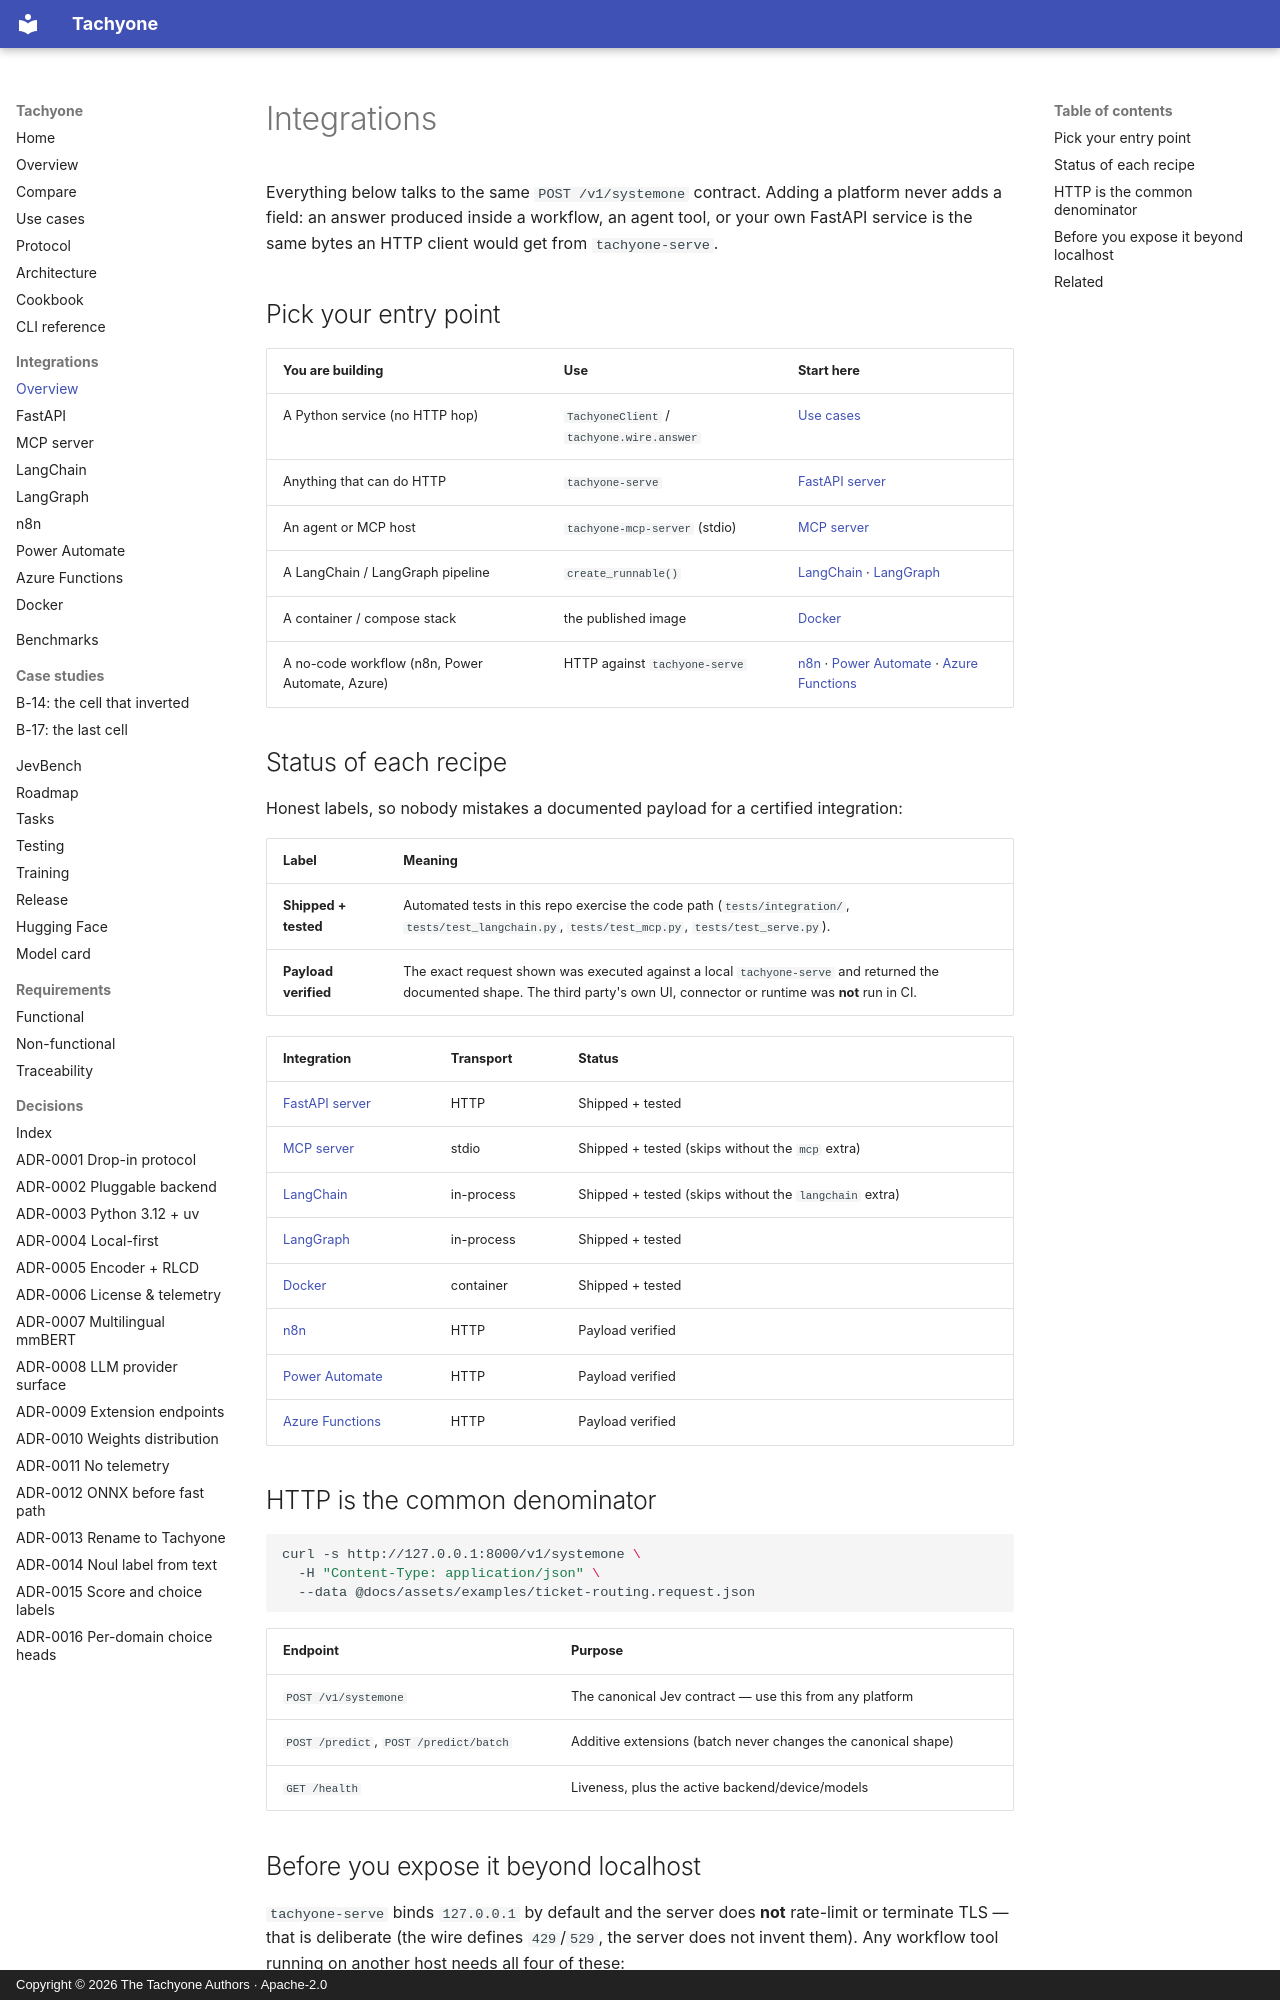

repository: munod/tachyone · page: integrations/index.html · generator: mkdocs · copyright: Copyright © 2026 The Tachyone Authors · Apache-2.0

# Integrations

Everything below talks to the same `POST /v1/systemone` contract. Adding a platform never adds a
field: an answer produced inside a workflow, an agent tool, or your own FastAPI service is the
same bytes an HTTP client would get from `tachyone-serve`.

## Pick your entry point

| You are building | Use | Start here |
| --- | --- | --- |
| A Python service (no HTTP hop) | `TachyoneClient` / `tachyone.wire.answer` | [Use cases](use-cases.md) |
| Anything that can do HTTP | `tachyone-serve` | [FastAPI server](integrations/fastapi.md) |
| An agent or MCP host | `tachyone-mcp-server` (stdio) | [MCP server](mcp.md) |
| A LangChain / LangGraph pipeline | `create_runnable()` | [LangChain](langchain.md) · [LangGraph](integrations/langgraph.md) |
| A container / compose stack | the published image | [Docker](docker.md) |
| A no-code workflow (n8n, Power Automate, Azure) | HTTP against `tachyone-serve` | [n8n](integrations/n8n.md) · [Power Automate](integrations/power-automate.md) · [Azure Functions](integrations/azure-functions.md) |

## Status of each recipe

Honest labels, so nobody mistakes a documented payload for a certified integration:

| Label | Meaning |
| --- | --- |
| **Shipped + tested** | Automated tests in this repo exercise the code path (`tests/integration/`, `tests/test_langchain.py`, `tests/test_mcp.py`, `tests/test_serve.py`). |
| **Payload verified** | The exact request shown was executed against a local `tachyone-serve` and returned the documented shape. The third party's own UI, connector or runtime was **not** run in CI. |

| Integration | Transport | Status |
| --- | --- | --- |
| [FastAPI server](integrations/fastapi.md) | HTTP | Shipped + tested |
| [MCP server](mcp.md) | stdio | Shipped + tested (skips without the `mcp` extra) |
| [LangChain](langchain.md) | in-process | Shipped + tested (skips without the `langchain` extra) |
| [LangGraph](integrations/langgraph.md) | in-process | Shipped + tested |
| [Docker](docker.md) | container | Shipped + tested |
| [n8n](integrations/n8n.md) | HTTP | Payload verified |
| [Power Automate](integrations/power-automate.md) | HTTP | Payload verified |
| [Azure Functions](integrations/azure-functions.md) | HTTP | Payload verified |

## HTTP is the common denominator

```bash
curl -s http://127.0.0.1:8000/v1/systemone \
  -H "Content-Type: application/json" \
  --data @docs/assets/examples/ticket-routing.request.json
```

| Endpoint | Purpose |
| --- | --- |
| `POST /v1/systemone` | The canonical Jev contract — use this from any platform |
| `POST /predict`, `POST /predict/batch` | Additive extensions (batch never changes the canonical shape) |
| `GET /health` | Liveness, plus the active backend/device/models |
